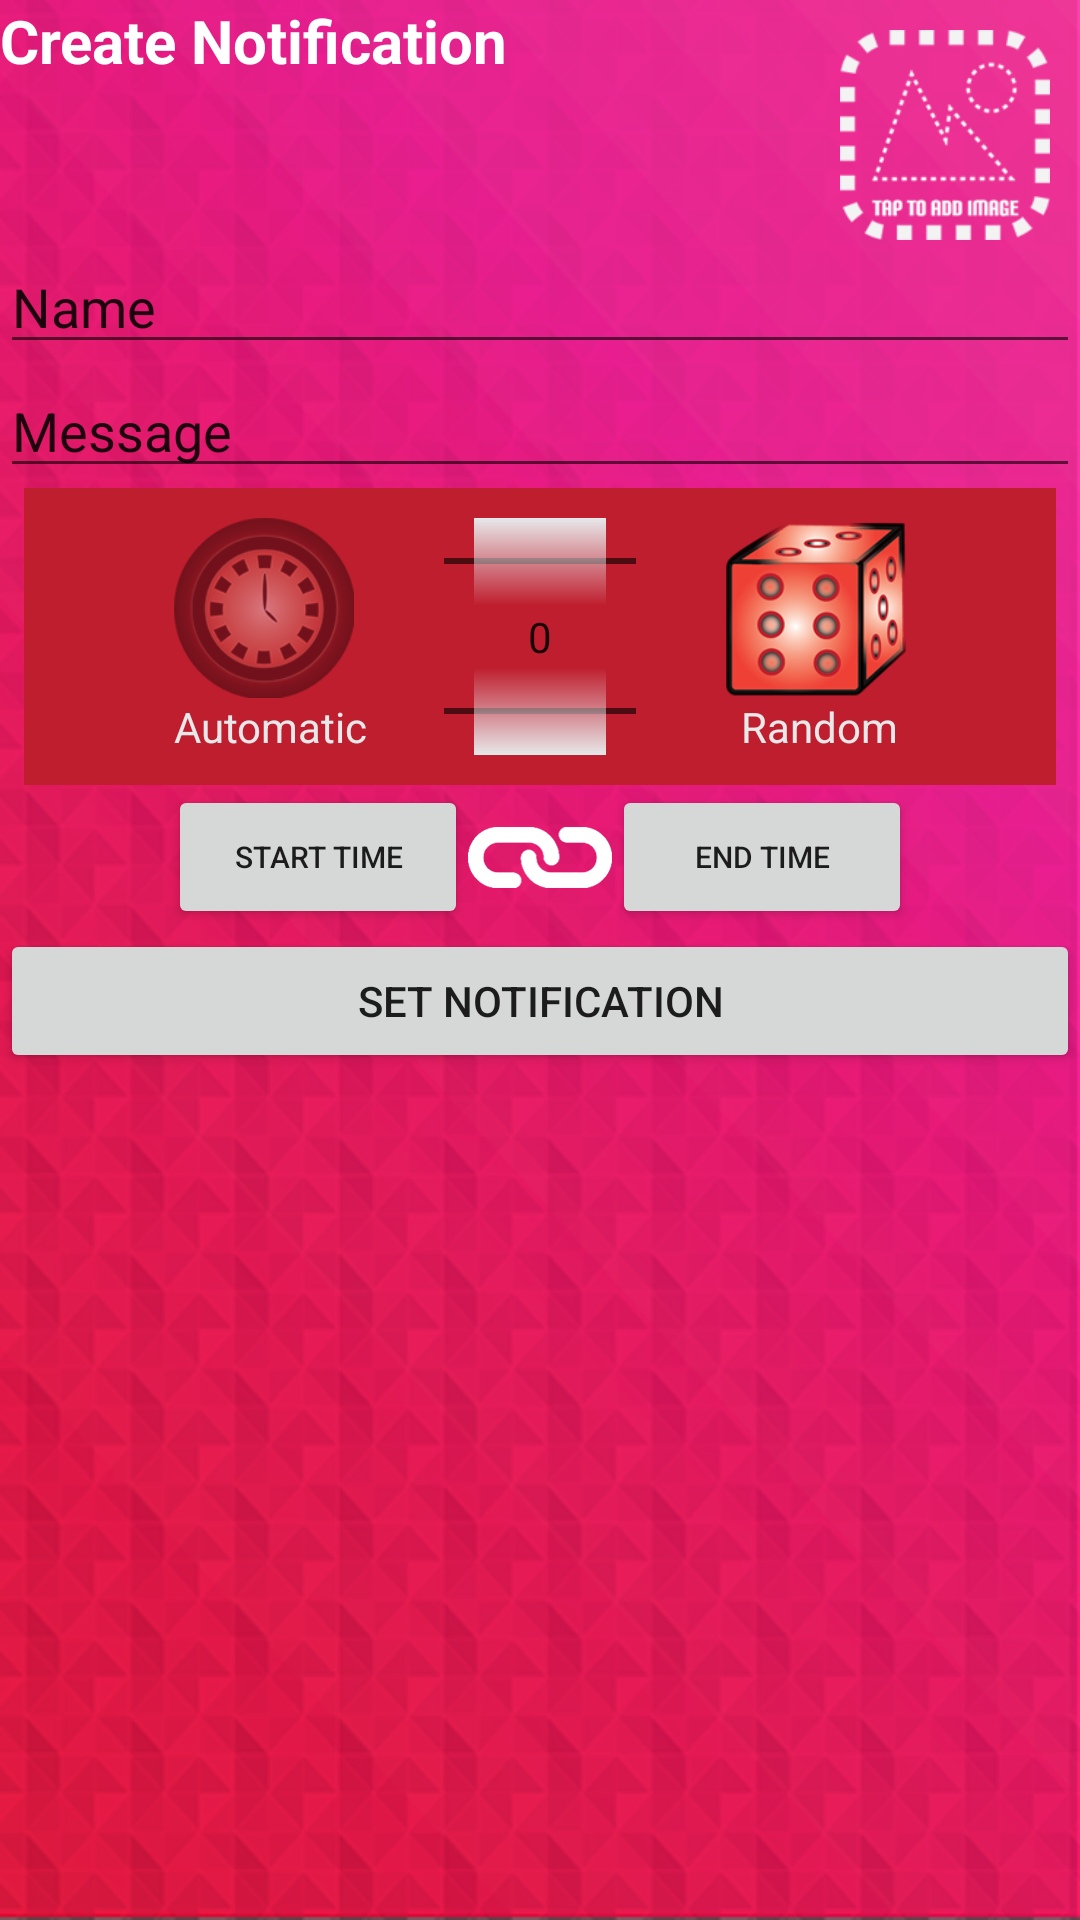

Write the Android layout XML for this screen, with the resource values it uses.
<!-- AndroidManifest.xml: application theme AppTheme.NoActionBar -->
<!-- res/layout/create_date_fragment.xml -->
<?xml version="1.0" encoding="utf-8"?>
<RelativeLayout xmlns:android="http://schemas.android.com/apk/res/android"
    xmlns:tools="http://schemas.android.com/tools"
    android:layout_width="match_parent"
    android:layout_height="match_parent"
    xmlns:app="http://schemas.android.com/apk/res-auto"
    android:background="@drawable/activity_background_2">

    <LinearLayout
        android:layout_width="match_parent"
        android:layout_height="match_parent"
        android:orientation="vertical">

        <LinearLayout
            android:layout_width="match_parent"
            android:layout_height="wrap_content"
            android:orientation="horizontal">

            <TextView
                android:layout_width="wrap_content"
                android:layout_height="match_parent"
                android:layout_gravity="left"
                android:textStyle="bold"
                android:textSize="20dp"
                android:textColor="#ffffff"
                android:text="Create Notification" />

            <Space
                android:layout_width="wrap_content"
                android:layout_height="wrap_content"
                android:layout_weight="1" />

            <ImageButton
                android:id="@+id/place_img_button"
                android:layout_width="70dp"
                android:layout_height="70dp"
                android:layout_marginRight="10dp"
                android:layout_marginTop="10dp"
                android:scaleType="fitCenter"
                android:background="@null"
                android:src="@drawable/place_img_icon"
                android:onClick="AddImage" />


        </LinearLayout>

        <EditText
            android:layout_width="match_parent"
            android:layout_height="wrap_content"
            android:ems="10"
            android:inputType="textPersonName"
            android:selectAllOnFocus="true"
            android:text="Name"
            android:id="@+id/name_input"/>

        <EditText
            android:layout_width="match_parent"
            android:layout_height="wrap_content"
        android:selectAllOnFocus="true"
        android:ems="10"
        android:inputType="textPersonName"
        android:text="Message"
        android:id="@+id/message_input"/>

    <LinearLayout
        android:layout_width="wrap_content"
        android:layout_height="wrap_content"
        android:layout_gravity="center_horizontal"
        android:background="@color/colorPrimary"
        android:orientation="horizontal"
        android:paddingHorizontal="50dp"
        android:paddingVertical="10dp">
<LinearLayout
    android:layout_width="wrap_content"
    android:layout_height="wrap_content"
    android:orientation="vertical">

        <ImageButton
            android:id="@+id/auto_button"
            android:layout_width="60dp"
            android:layout_height="60dp"
            android:layout_marginRight="30dp"
            android:alpha="0.4"
            android:background="@drawable/clock_icon"
            android:onClick="ToggleAuto"/>
        <TextView
            android:layout_width="wrap_content"
            android:layout_height="wrap_content"
            android:text="Automatic"
            android:textColor="@color/maincolor"
            android:layout_marginRight="25dp"/>
    </LinearLayout>

        <NumberPicker
            android:layout_width="match_parent"
            android:layout_height="match_parent"
            android:id="@+id/number_picker"
            android:paddingHorizontal="10dp"
            android:paddingVertical="0dp"
            android:solidColor="@color/maincolor">

        </NumberPicker>

        <LinearLayout
            android:layout_width="wrap_content"
            android:layout_height="wrap_content"
            android:orientation="vertical">
        <ImageButton
            android:id="@+id/rnd_button"
            android:layout_width="60dp"
            android:layout_height="60dp"
            android:layout_marginLeft="30dp"
            android:background="@drawable/die_icon"
            android:alpha="1.0"
            android:onClick="ToggleRnd" />
            <TextView
                android:layout_width="wrap_content"
                android:layout_height="wrap_content"
                android:text="Random"
                android:textColor="@color/maincolor"
                android:layout_marginLeft="35dp"/>
        </LinearLayout>
    </LinearLayout>

        <LinearLayout
            android:layout_width="wrap_content"
            android:layout_height="wrap_content"
            android:layout_gravity="center_horizontal"
            android:orientation="horizontal">
        <Button
            android:id="@+id/set_former"
            android:layout_width="100dp"
            android:layout_height="wrap_content"
            android:onClick="SetMinTime"
            android:textSize="10dp"
            android:text="Start Time" />
        <ImageView
            android:layout_width="wrap_content"
            android:layout_height="wrap_content"
            android:src="@drawable/link"/>
            <Button
            android:id="@+id/set_later"
            android:layout_width="100dp" android:textSize="10dp"
            android:layout_height="wrap_content"
            android:onClick="SetMaxTime"
            android:text="End Time" />
        </LinearLayout>
        <Button
            android:id="@+id/set_notification_button"
            android:layout_width="match_parent"
            android:layout_height="wrap_content"
            android:onClick="SetNotification"
            android:text="Set Notification" />

    </LinearLayout>


</RelativeLayout>
<!-- resources referenced by this layout -->
<resources>
  <color name="colorPrimary">#bf1e2e</color>
  <color name="maincolor">#e7e8e9</color>
  <!-- drawable activity_background_2: png bitmap (drawable, 206867 bytes) -->
  <!-- drawable clock_icon: png bitmap (drawable-hdpi, 8486 bytes) -->
  <!-- drawable die_icon: png bitmap (drawable-hdpi, 12583 bytes) -->
  <!-- drawable link: png bitmap (drawable-hdpi, 4769 bytes) -->
  <!-- drawable place_img_icon: png bitmap (drawable-hdpi, 5012 bytes) -->
  <style name="AppTheme.NoActionBar">
          <item name="windowActionBar">false</item>
          <item name="windowNoTitle">true</item>
      </style>
</resources>
